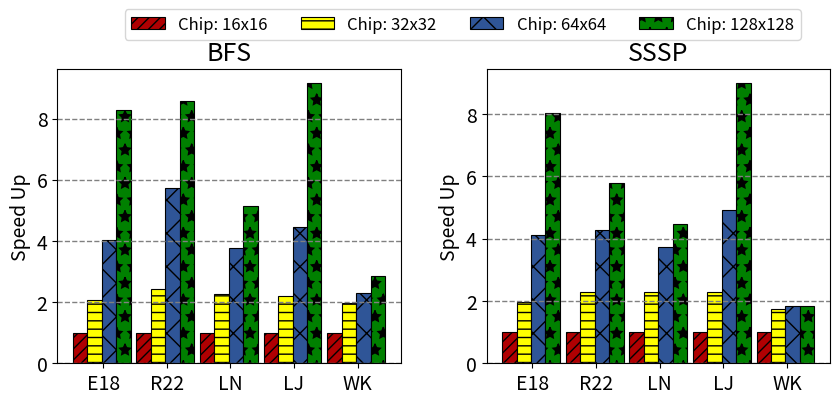

Recreate this plot in Python.
import matplotlib.pyplot as plt
import numpy as np

# Data for graph_a and graph_b
# datasets = ['E16', 'E18', 'R16', 'R18', 'AM', 'LN', 'WG']
datasets = ['E18', 'R22', 'LN', 'LJ', 'WK']
chip_size = ['16', '32', '64', '128']
apps = ['BFS', 'SSSP']

1
2.281062425
3.731222386
4.478786093

# Performance improvement data
performance_data = {
    '16': {
        'E18': [1.00,		1.00],
        'R22': [1.00,		1.00],
        'LN': [1.00,		1.00],
        'LJ': [1.00,		1.00],
        'WK': [1.00,		1.00],
    },
    '32': {
        'E18': [2.07,		1.98],
        'R22': [2.44,		2.28],
        'LN': [2.28,		2.28],
        'LJ': [2.19,		2.28],
        'WK': [1.98,		1.74],
    },
    '64': {
        'E18': [4.02,		4.12],
        'R22': [5.72,		4.26],
        'LN': [3.78,		3.73],
        'LJ': [4.47,		4.91],
        'WK': [2.31,		1.83],
    },
    '128': {
        'E18': [8.27,	    8.04],
        'R22': [8.56,		5.77],
        'LN': [5.13,		4.47],
        'LJ': [9.16,		8.99],
        'WK': [2.84,		1.83],
    },
}

# Create subplots for each buffer size
fig, axs = plt.subplots(1, len(apps), figsize=(
    8.5, 4))  # , sharey=True)


# Set the bar width
bar_width = 1
num_elements = len(datasets)
thrice_bar = bar_width*4
gap = 0.4

# Initialize the list with the first element (gap)
chip_16_bar_pos = [0]
for _ in range(num_elements - 1):
    # Calculate the next element and add it to the list
    next_element = chip_16_bar_pos[-1] + thrice_bar + gap
    chip_16_bar_pos.append(next_element)

# Create a new positions by adding bar_width to each element of the chip_16_bar_pos
chip_32_bar_pos = [element + bar_width for element in chip_16_bar_pos]
chip_64_bar_pos = [
    element + bar_width for element in chip_32_bar_pos]
chip_128_bar_pos = [
    element + bar_width for element in chip_64_bar_pos]

# Loop through buffer sizes and create a subplot for each
plot_for_legend = []
for i, app in enumerate(apps):
    ax = axs[i]

    # Extract data for the current buffer size
    data_16 = [performance_data['16'][dataset][i]
               for dataset in datasets]
    data_32 = [performance_data['32'][dataset][i]
               for dataset in datasets]
    data_64 = [performance_data['64'][dataset][i]
               for dataset in datasets]
    data_128 = [performance_data['128'][dataset][i]
                for dataset in datasets]

    # Create bars
    bar1 = ax.bar(chip_16_bar_pos, data_16,  align='center',
                  width=bar_width, label='16', color='#B00002', linewidth=0.8, edgecolor='black', hatch='///')
    bar2 = ax.bar(chip_32_bar_pos, data_32,  align='center',
                  width=bar_width, label='32', color='yellow', linewidth=0.8, edgecolor='black', hatch='--')
    bar3 = ax.bar(chip_64_bar_pos, data_64,  align='center',
                  width=bar_width, label='64', color='#2F5597', linewidth=0.8, edgecolor='black', hatch='x')
    bar4 = ax.bar(chip_128_bar_pos, data_128,  align='center',
                  width=bar_width, label='128', color='green', linewidth=0.8, edgecolor='black', hatch='*')

    # Set labels and ticks
    if i == 0:
        plot_for_legend.append(bar1)
        plot_for_legend.append(bar2)
        plot_for_legend.append(bar3)
        plot_for_legend.append(bar4)
    ax.set_title(f'{app}', fontsize=18)
    ax.set_ylabel('Speed Up', fontsize=14)
    ax.yaxis.set_tick_params(labelsize=14)
    ax.set_xticks([element + 4*gap for element in chip_16_bar_pos])
    ax.set_xticklabels(datasets)
    ax.xaxis.set_tick_params(labelsize=14)
    ax.grid(axis='y', color='gray', linestyle='dashed', linewidth=1)


# Collect legends
legends = [plot[0] for plot in plot_for_legend]
legends_text = ['Chip: 16x16', 'Chip: 32x32', 'Chip: 64x64', 'Chip: 128x128']
# Create a single legend for the entire figure
fig.legend(legends, legends_text, loc='upper center',
           bbox_to_anchor=(0.55, 1.02), ncol=5,  prop={'size': 12})

# Add a common title
""" plt.suptitle(
    'Performance Impact of Throttle and Buffer Size', fontsize=16) """

# Show the plot
plt.tight_layout()
plt.subplots_adjust(wspace=0.25)
plt.subplots_adjust(top=0.85)
plt.show()
